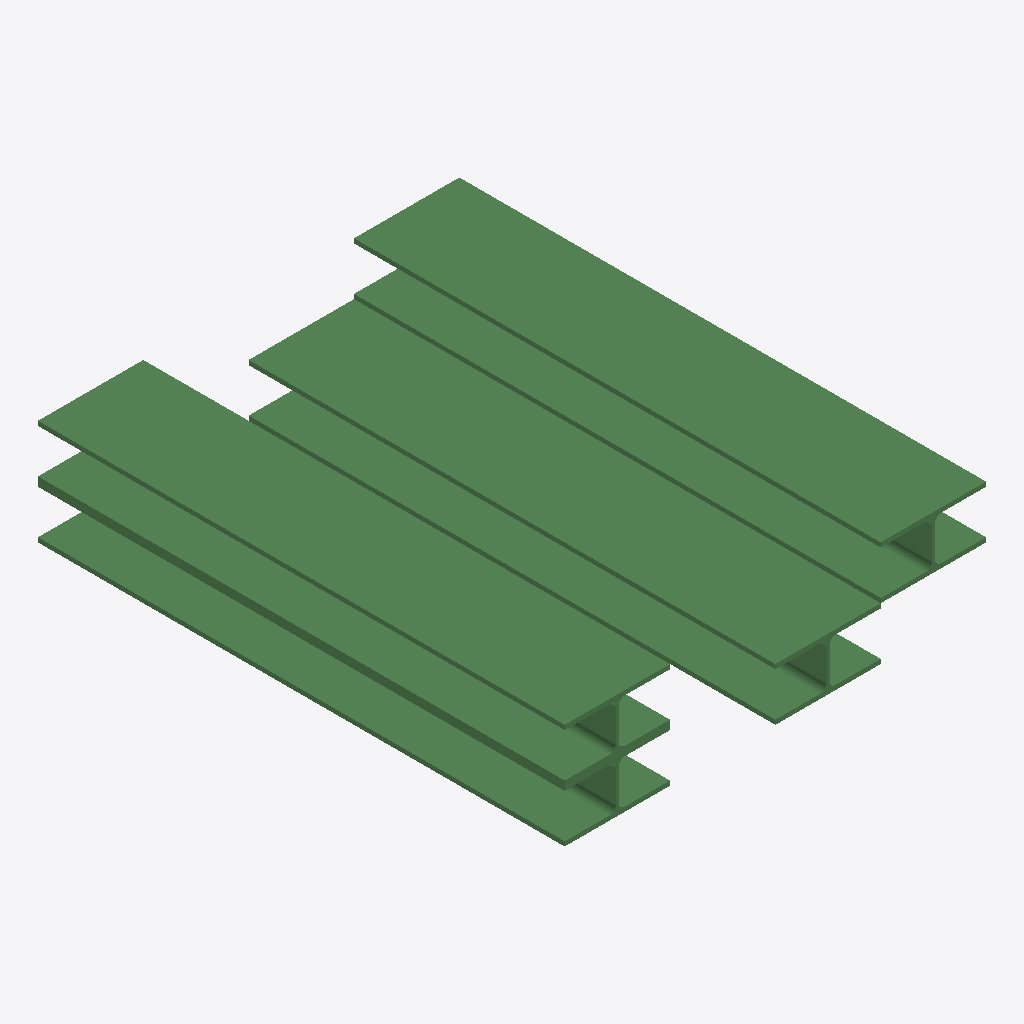
Isometric view of an IFC building model (IFC-SPF (STEP), schema IFC4, length unit millimetre), seen from the south-west, elements coloured by IFC class: 4 beams (green).
Extent 0.8 m × 1.0 m × 0.2 m (x, y, z). Elements (4): 4 IfcBeamStandardCase.

HEADER;
FILE_DESCRIPTION(('ViewDefinition [notYetAssigned]'),'2;1');
FILE_NAME('','2014-12-04T16:16:51',('Jon'),('Unknown'),'ggIFC - Exporter by Geometry Gym Pty Ltd','ggIFC - Exporter by Geometry Gym Pty Ltd','None');
FILE_SCHEMA(('IFC4'));
ENDSEC;
DATA;
#100=IFCPROJECT('0pZZoM6rf49w1$bZ4rsA3s',$,'IfcProject',$,$,'IfcProject','',(#1),#101);
#50=IFCBUILDING('1oNNXb1Y9FYQWKneXm6VnZ',$,'IfcBuilding',$,$,#51,$,$,.ELEMENT.,$,$,#57);
#136=IFCBEAMSTANDARDCASE('1Q1YZNPAvEwPmwVi8$4Rvq',$,'BotMid',$,$,#137,#155,$,$);
#156=IFCBEAMSTANDARDCASE('1RQ1dRyFf2RfFpT0XrRNMf',$,'BotLeft',$,$,#157,#175,$,$);
#176=IFCBEAMSTANDARDCASE('1BR2pxWEb2YfYTh_E0zAyw',$,'TopRight',$,$,#177,#195,$,$);
#116=IFCBEAMSTANDARDCASE('35RCWD1vL8ieRwXnUqPznq',$,'TopMid',$,$,#117,#135,$,$);
ENDSEC;
